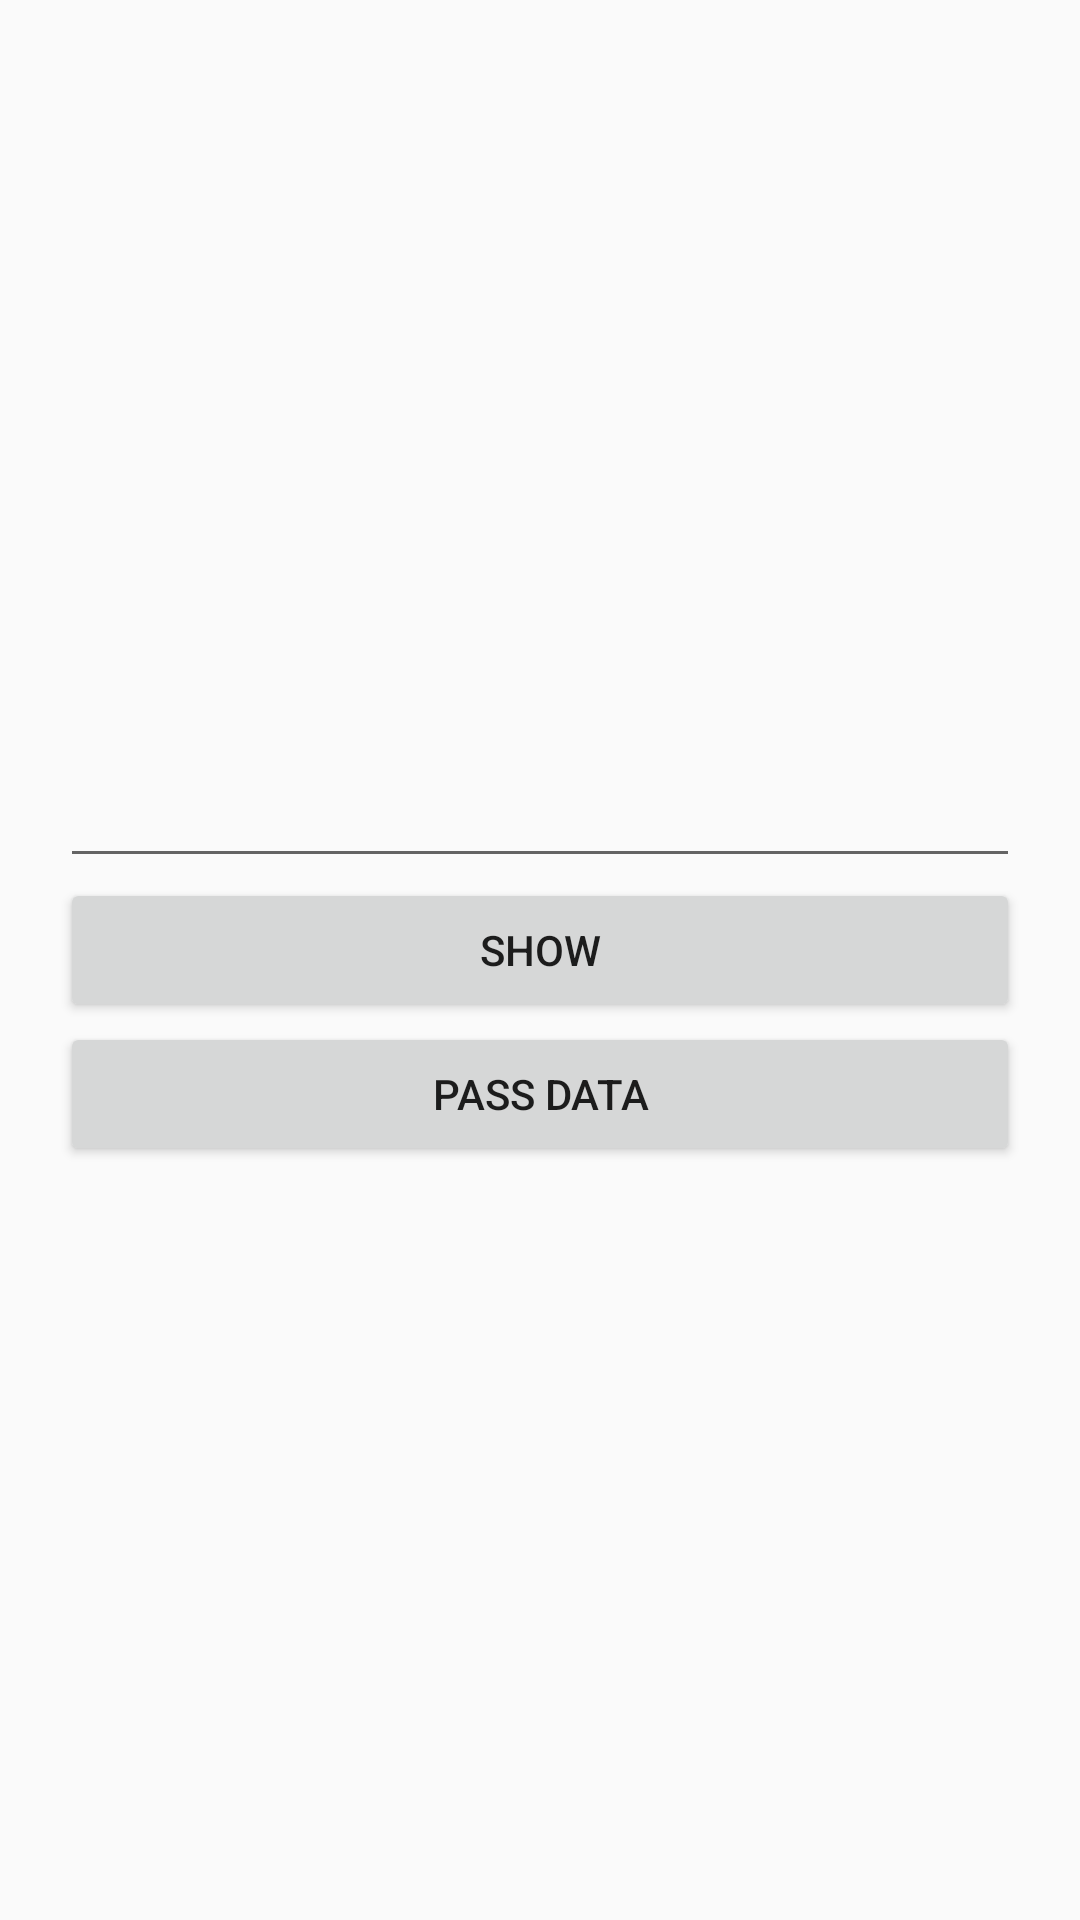

Here is an Android app screen rendered from its layout file. Give the layout XML and the strings, colors and styles it references.
<!-- AndroidManifest.xml: application theme AppTheme -->
<!-- res/layout/activity_edit_text.xml -->
<?xml version="1.0" encoding="utf-8"?>
<LinearLayout xmlns:android="http://schemas.android.com/apk/res/android"
    xmlns:tools="http://schemas.android.com/tools"
    android:layout_width="match_parent"
    android:layout_height="match_parent"
    tools:context=".EditTextActivity"
    android:orientation="vertical"
    android:padding="20dp"
    android:gravity="center">

    <EditText
        android:layout_width="match_parent"
        android:layout_height="wrap_content"
        android:id="@+id/my_edit_text"/>

    <Button
        android:layout_width="match_parent"
        android:layout_height="wrap_content"
        android:id="@+id/my_button"
        android:text="@string/label_show"/>

    <Button
        android:layout_width="match_parent"
        android:layout_height="wrap_content"
        android:onClick="passData"
        android:id="@+id/my_button_pass_data"
        android:text="@string/pass_data"/>

</LinearLayout>
<!-- resources referenced by this layout -->
<resources>
  <string name="label_show">Show</string>
  <string name="pass_data">Pass Data</string>
  <style name="AppTheme" parent="Theme.AppCompat.Light.DarkActionBar">
          
          <item name="colorPrimary">@color/colorPrimary</item>
          <item name="colorPrimaryDark">@color/colorPrimaryDark</item>
          <item name="colorAccent">@color/colorAccent</item>
      </style>
  <!-- not gathered from this repository: default colours our renderer supplied (Android Studio template values) -->
  <color name="colorPrimary">#FF6200EE</color>
  <color name="colorPrimaryDark">#FF3700B3</color>
  <color name="colorAccent">#FF03DAC5</color>
</resources>
